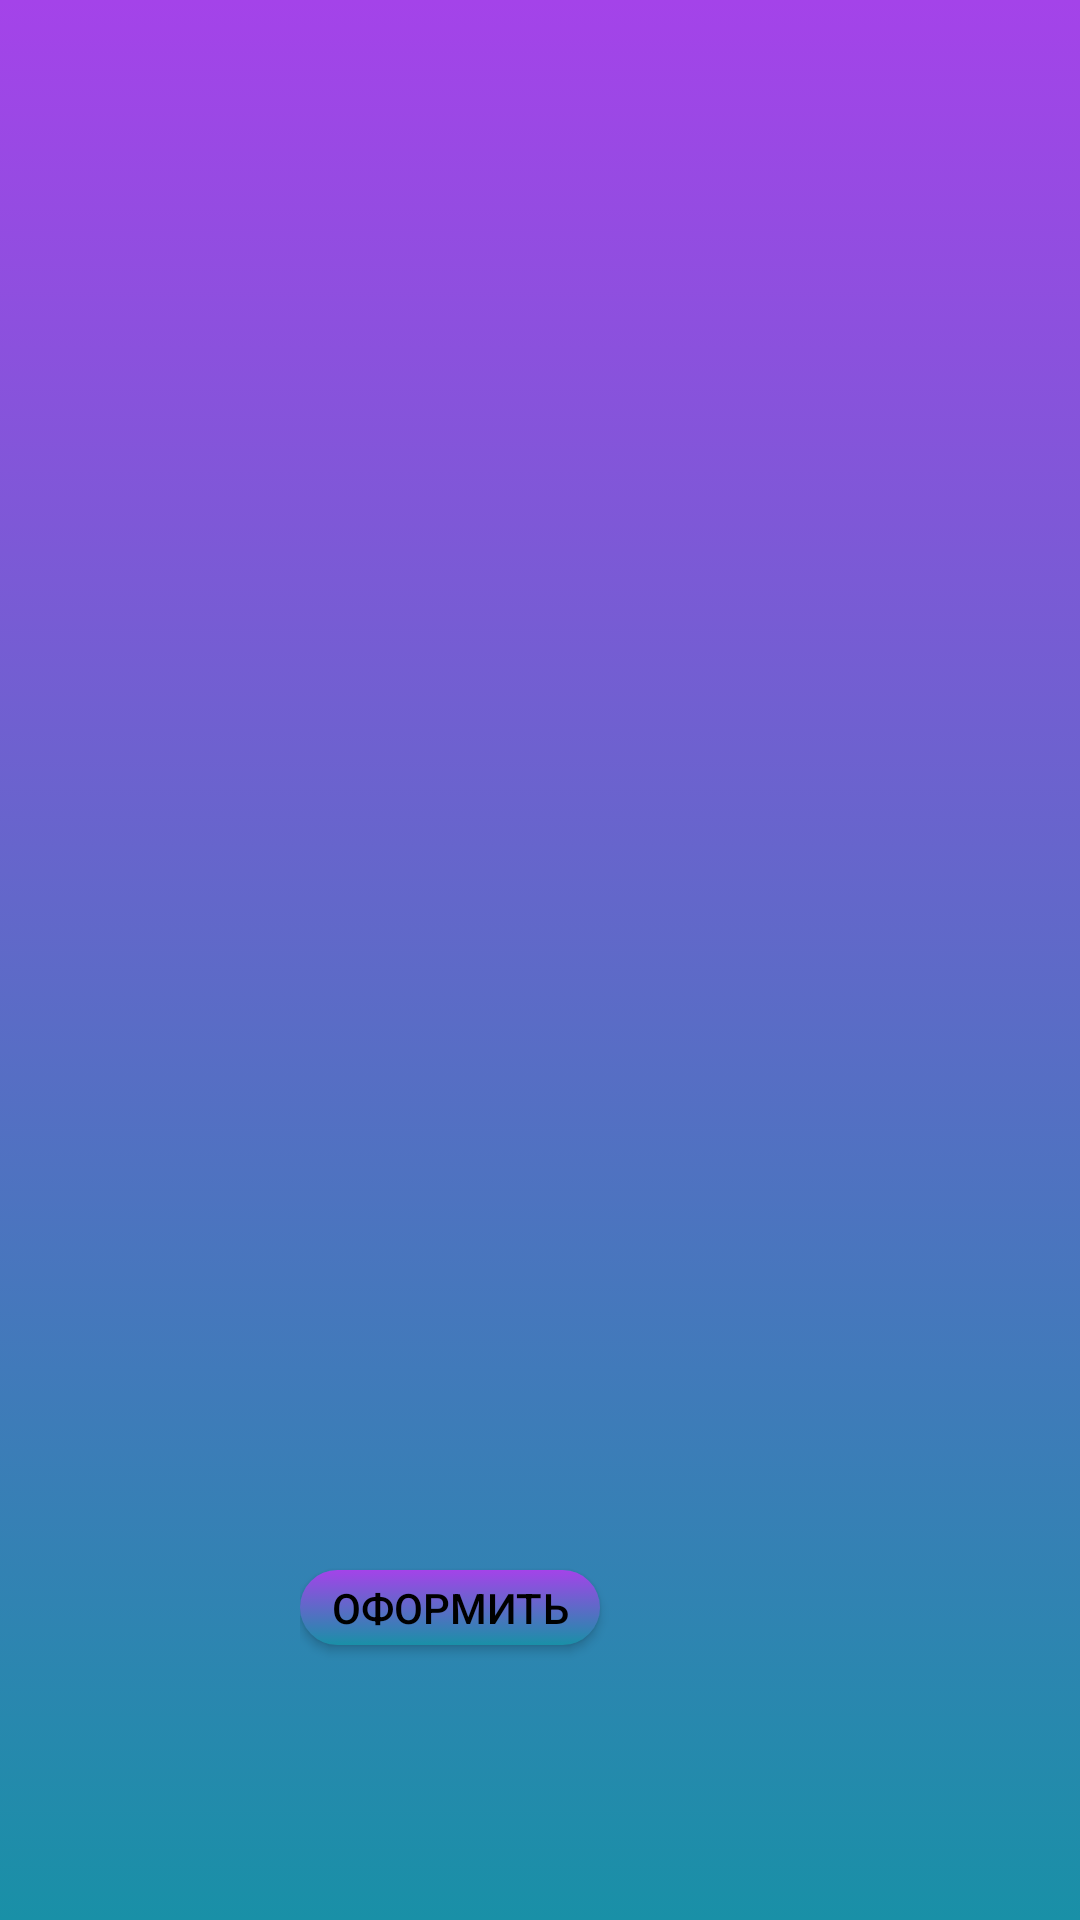

Here is an Android app screen rendered from its layout file. Give the layout XML and the strings, colors and styles it references.
<!-- AndroidManifest.xml: application theme Theme.AppCompat.Light.NoActionBar -->
<!-- res/layout/fragment_basket.xml -->
<?xml version="1.0" encoding="utf-8"?>
<androidx.constraintlayout.widget.ConstraintLayout xmlns:android="http://schemas.android.com/apk/res/android"
    xmlns:app="http://schemas.android.com/apk/res-auto"
    xmlns:tools="http://schemas.android.com/tools"
    android:layout_width="match_parent"
    android:layout_height="match_parent"
    android:background="@drawable/background_main"
    tools:context=".ui.basket.BasketFragment">

    <TextView
        android:id="@+id/setTitle_main"
        android:layout_width="wrap_content"
        android:layout_height="match_parent"
        android:textSize="25dp"
        android:layout_gravity="center"
        android:gravity="center"
        android:foregroundGravity="center"
        android:textStyle="bold"
        app:layout_constraintBottom_toBottomOf="parent"
        app:layout_constraintEnd_toEndOf="parent"
        app:layout_constraintStart_toStartOf="parent"
        app:layout_constraintTop_toTopOf="parent"
        />

    <ListView
        android:id="@+id/list_view_basket"
        android:layout_width="410dp"
        android:layout_height="644dp"
        android:background="@android:color/transparent"
        android:divider="@null"
        android:dividerHeight="0dp"
        android:paddingTop="8dp"
        android:paddingBottom="16dp"
        app:layout_constraintBottom_toBottomOf="parent"
        app:layout_constraintEnd_toEndOf="parent"
        app:layout_constraintStart_toStartOf="parent" />

    <LinearLayout
        android:layout_width="match_parent"
        android:layout_height="100dp"
        android:orientation="horizontal"
        android:layout_marginTop="500dp"
        android:layout_marginRight="100dp"
        android:layout_marginLeft="100dp"
        android:id="@+id/idTopLayout"
        app:layout_constraintBottom_toBottomOf="parent"
        app:layout_constraintEnd_toEndOf="parent"
        app:layout_constraintStart_toStartOf="parent"
        app:layout_constraintTop_toTopOf="parent">
        <Button
            android:id="@+id/btn_sum"
            android:layout_width="100dp"
            android:layout_height="25dp"
            android:background="@drawable/btn_view"
            android:focusable="true"
            android:text="@string/btn_sum"
            android:textColor="@color/black"
           />


        <TextView
        android:id="@+id/sum_view"
        android:layout_width="match_parent"
        android:layout_height="wrap_content"
        android:layout_marginRight="10dp"
        android:textAlignment="center"
        android:textSize="20sp"
        app:layout_constraintBottom_toBottomOf="parent"
        app:layout_constraintEnd_toEndOf="parent"
        app:layout_constraintStart_toStartOf="parent"
        app:layout_constraintTop_toTopOf="parent"/>

    </LinearLayout>
</androidx.constraintlayout.widget.ConstraintLayout>
<!-- resources referenced by this layout -->
<resources>
  <color name="black">#FF000000</color>
  <!-- drawable background_main (drawable) -->
  <?xml version="1.0" encoding="utf-8"?>
  <selector xmlns:android="http://schemas.android.com/apk/res/android">
      <item>
          <shape>
              <gradient android:angle="90" android:startColor="#1990A7" android:endColor="#A443E9" android:type="linear"/>
          </shape>
      </item>
  </selector>
  <!-- drawable btn_view (drawable) -->
  <?xml version="1.0" encoding="utf-8"?>
  <selector xmlns:android="http://schemas.android.com/apk/res/android">
      <item android:state_enabled="true">
          <shape android:shape="rectangle">
              <corners android:radius="100dp"/>
              <gradient android:angle="90" android:startColor="#1990A7" android:endColor="#A443E9" android:type="linear"/>
          </shape>
      </item>
  </selector>
  <string name="btn_sum">оформить</string>
</resources>
